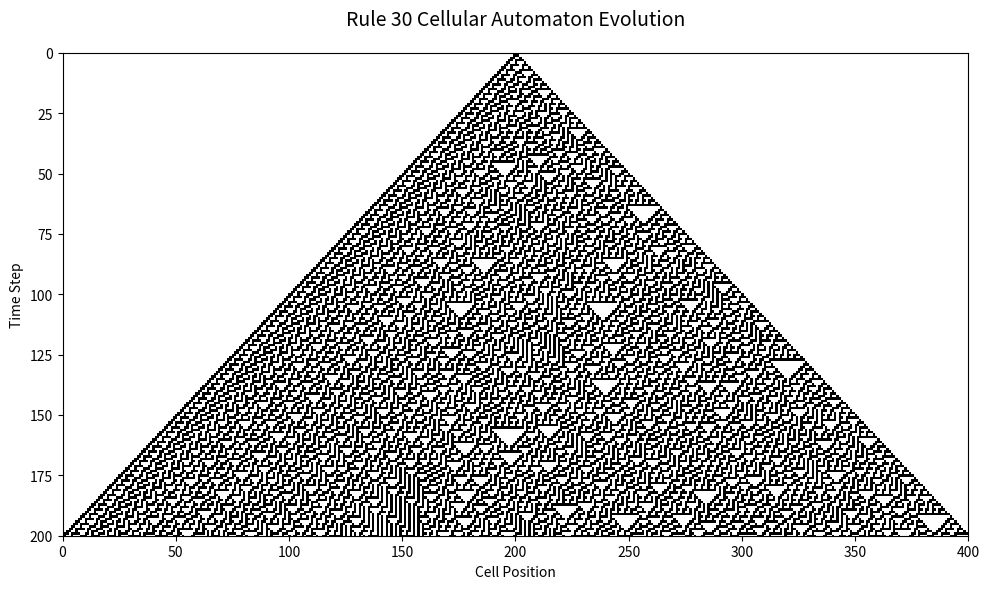

Here is the Python script that generated this plot:

#| label: fig-rule30-ca
#| fig-cap: "Rule 30 Cellular Automaton Evolution"
#| fig-width: 5
#| fig-height: 3
#| echo: false

import numpy as np
import matplotlib.pyplot as plt

def rule30(cells):
    """Applies Rule 30 to the input cells."""
    new_cells = np.zeros_like(cells)
    extended_cells = np.concatenate(([cells[-1]], cells, [cells[0]]))
    
    for i in range(1, len(extended_cells) - 1):
        left, center, right = extended_cells[i-1:i+2]
        
        # Rule 30 logic: binary 00011110
        pattern = int(f"{int(left)}{int(center)}{int(right)}", 2)
        rule_table = [0, 1, 1, 1, 1, 0, 0, 0]  # Rule 30
        new_cells[i-1] = rule_table[pattern]
            
    return new_cells

# Initialize the cellular automaton
width = 401
steps = 200
cells = np.zeros(width, dtype=int)
cells[width // 2] = 1  # Start with one cell in the middle

# Generate evolution history
history = [cells.copy()]
for i in range(steps):
    cells = rule30(cells)
    history.append(cells.copy())

# Create visualization
fig, ax = plt.subplots(figsize=(10, 6))
ax.imshow(history, cmap='binary', aspect='auto', interpolation='nearest', origin='upper')
ax.set_title('Rule 30 Cellular Automaton Evolution', fontsize=14, pad=20)
ax.set_xlabel('Cell Position')
ax.set_ylabel('Time Step')
ax.set_xlim(0, width-1)
ax.set_ylim(steps, 0)  # Reverse the y-axis: start from steps and go to 0

# Clean up the plot
plt.tight_layout()
plt.show()